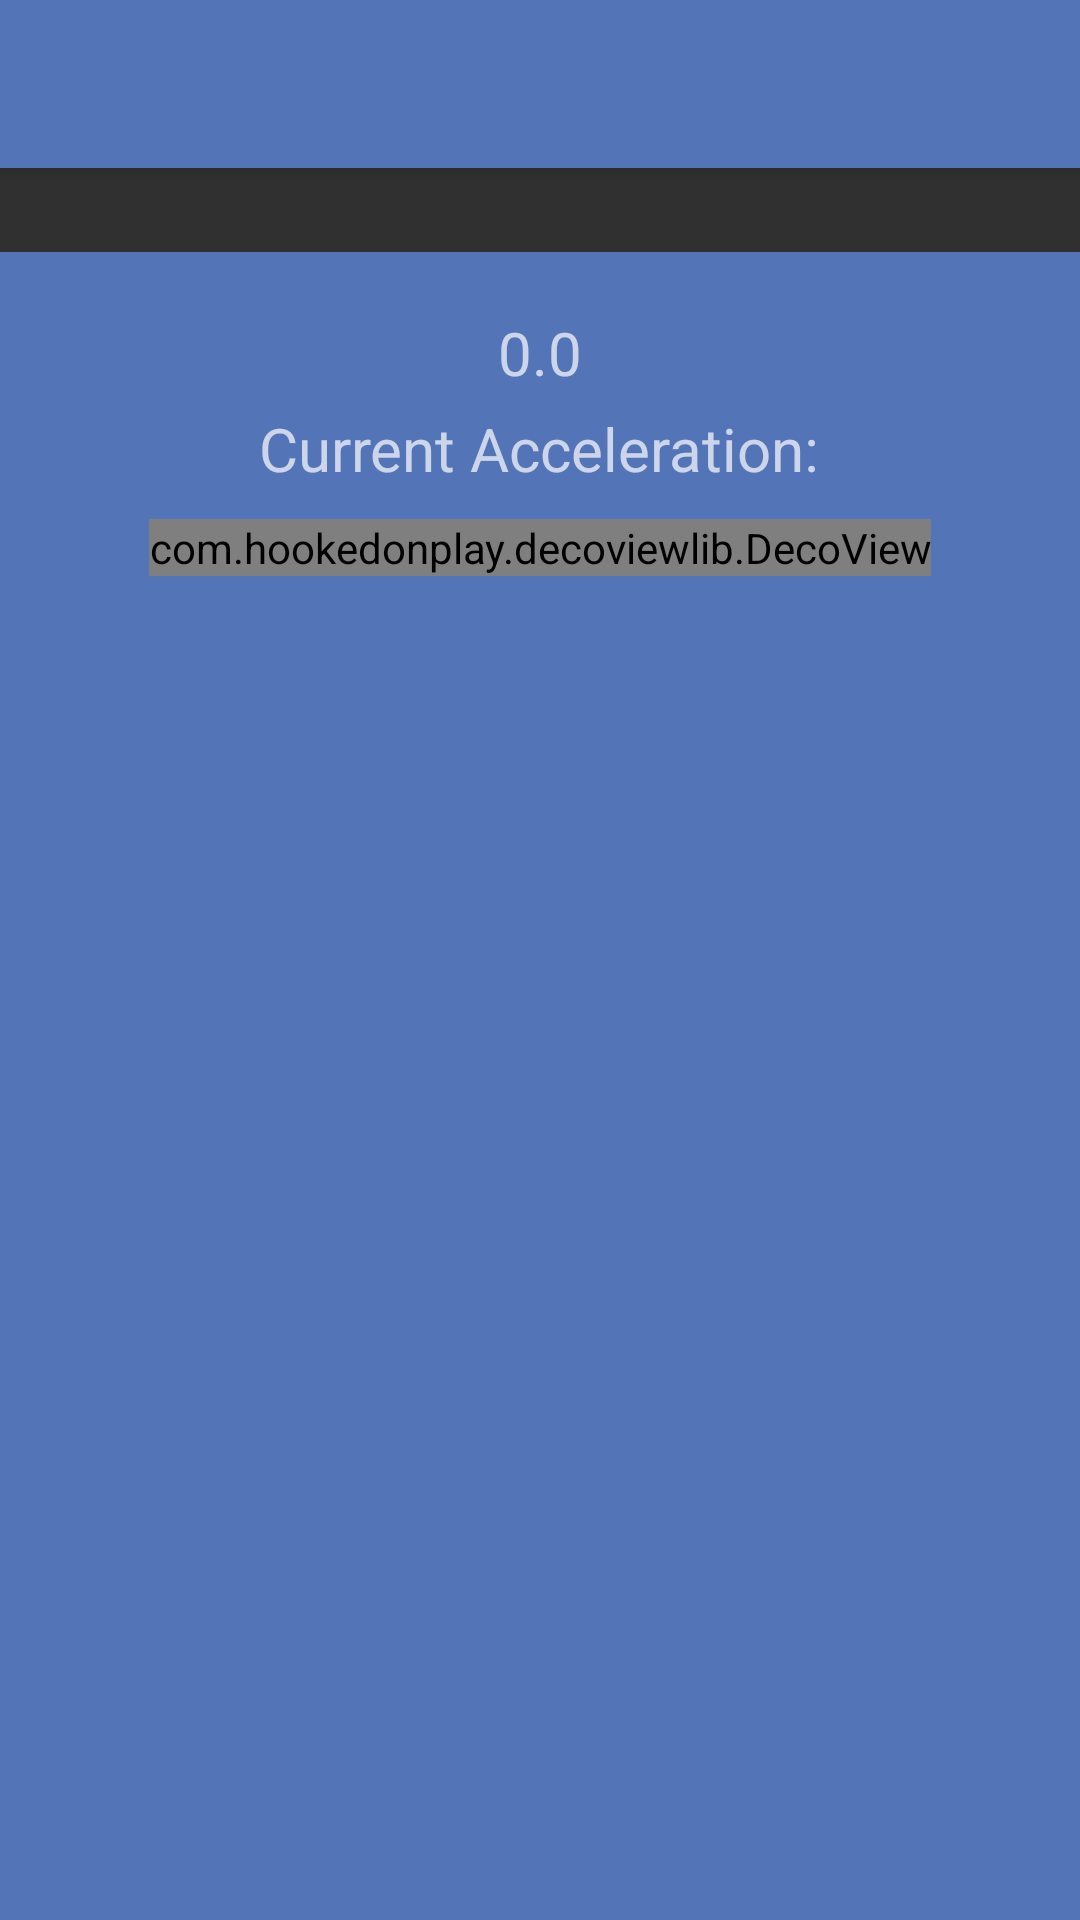

Reconstruct the res/layout file that produces this screen, plus the resources it refers to.
<!-- AndroidManifest.xml: application theme AppTheme -->
<!-- res/layout/activity_accelerometer_test.xml -->
<?xml version="1.0" encoding="utf-8"?>
<android.support.design.widget.CoordinatorLayout xmlns:android="http://schemas.android.com/apk/res/android"
    xmlns:app="http://schemas.android.com/apk/res-auto"
    xmlns:tools="http://schemas.android.com/tools"
    android:layout_width="match_parent"
    android:layout_height="match_parent"
    android:fitsSystemWindows="true"
    tools:context="aris.kots.trackmyday.AccelerometerTest">

    <android.support.design.widget.AppBarLayout
        android:layout_width="match_parent"
        android:layout_height="wrap_content"
        android:theme="@style/AppTheme.AppBarOverlay">

        <android.support.v7.widget.Toolbar
            android:id="@+id/toolbar"
            android:layout_width="match_parent"
            android:layout_height="?attr/actionBarSize"
            android:background="?attr/colorPrimary"
            app:popupTheme="@style/AppTheme.PopupOverlay" />

    </android.support.design.widget.AppBarLayout>

    <include layout="@layout/content_accelerometer_test" />

</android.support.design.widget.CoordinatorLayout>
<!-- res/layout/content_accelerometer_test.xml (included above) -->
<?xml version="1.0" encoding="utf-8"?>
<LinearLayout xmlns:android="http://schemas.android.com/apk/res/android"
    xmlns:app="http://schemas.android.com/apk/res-auto"
    xmlns:tools="http://schemas.android.com/tools"
    android:layout_width="match_parent"
    android:layout_height="match_parent"
    android:layout_gravity="center"
    android:background="@color/myBG"
    android:gravity="center"
    android:orientation="vertical"
    android:padding="10dp"
    app:layout_behavior="@string/appbar_scrolling_view_behavior"
    tools:context="aris.kots.trackmyday.AccelerometerTest"
    tools:showIn="@layout/activity_accelerometer_test">


    <TextView
        android:id="@+id/maxZ"
        android:layout_width="wrap_content"
        android:layout_height="wrap_content"
        android:layout_gravity="center"
        android:layout_marginTop="10dp"
        android:text="0.0"
        android:textSize="20dp" />

    <TextView
        android:layout_width="wrap_content"
        android:layout_height="wrap_content"
        android:layout_gravity="center"
        android:layout_marginBottom="10dp"
        android:layout_marginTop="5dp"
        android:text="Current Acceleration:"
        android:textSize="20dp" />

    <LinearLayout
        android:background="@color/myBG"
        android:layout_width="match_parent"
        android:layout_height="match_parent"
        android:gravity="center|top"
        android:orientation="horizontal">


        <com.hookedonplay.decoviewlib.DecoView
            android:layout_width="wrap_content"
            android:layout_height="wrap_content"
            android:id="@+id/dynamicArcView"/>
    </LinearLayout>

</LinearLayout>
<!-- resources referenced by this layout -->
<resources>
  <color name="myBG">#5474b8</color>
  <style name="AppTheme.AppBarOverlay" parent="ThemeOverlay.AppCompat.Dark.ActionBar" />
  <style name="AppTheme.PopupOverlay" parent="ThemeOverlay.AppCompat.Light" />
  <style name="AppTheme" parent="Theme.AppCompat.NoActionBar">
          
          <item name="colorPrimary">@color/colorPrimary</item>
          <item name="colorPrimaryDark">@color/colorPrimaryDark</item>
          <item name="colorAccent">@color/colorAccent</item>
          <item name="alertDialogTheme">@style/AlertDialogCustom</item>
  
      </style>
  <color name="colorPrimary">#5474b8</color>
  <color name="colorPrimaryDark">#c25474b8</color>
  <color name="colorAccent">#5474b8</color>
  <style name="AlertDialogCustom" parent="Theme.AppCompat.Dialog.Alert">
          <item name="android:background">@color/myBG</item>
      </style>
</resources>
